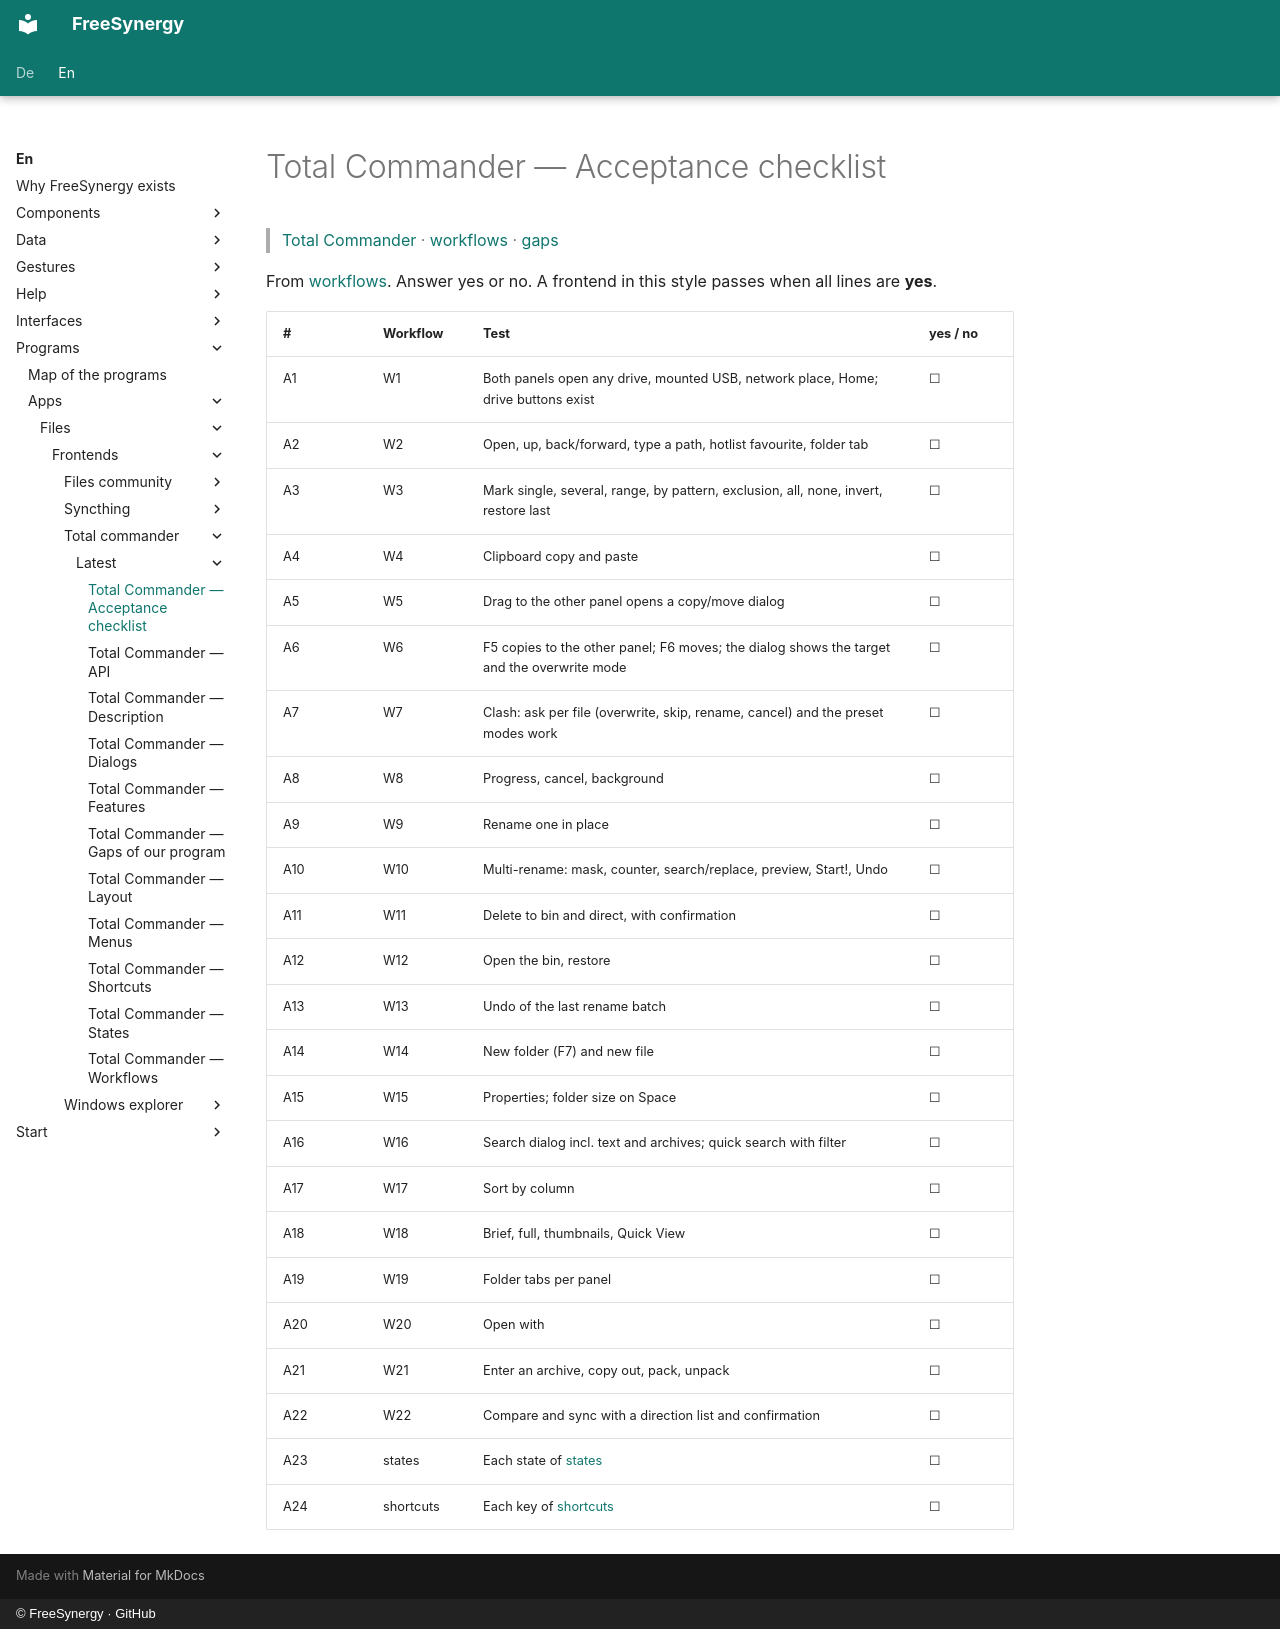

repository: FreeSynergy/fs-documentation · page: en/programs/apps/files/frontends/total-commander/latest/acceptance/index.html · generator: mkdocs · copyright: © FreeSynergy · GitHub

# Total Commander — Acceptance checklist

> [Total Commander](../index.md) · [workflows](workflows.md) · [gaps](gaps.md)

From [workflows](workflows.md). Answer yes or no. A frontend in this style passes when all lines are **yes**.

| # | Workflow | Test | yes / no |
|---|----------|------|----------|
| A1 | W1 | Both panels open any drive, mounted USB, network place, Home; drive buttons exist | ☐ |
| A2 | W2 | Open, up, back/forward, type a path, hotlist favourite, folder tab | ☐ |
| A3 | W3 | Mark single, several, range, by pattern, exclusion, all, none, invert, restore last | ☐ |
| A4 | W4 | Clipboard copy and paste | ☐ |
| A5 | W5 | Drag to the other panel opens a copy/move dialog | ☐ |
| A6 | W6 | F5 copies to the other panel; F6 moves; the dialog shows the target and the overwrite mode | ☐ |
| A7 | W7 | Clash: ask per file (overwrite, skip, rename, cancel) and the preset modes work | ☐ |
| A8 | W8 | Progress, cancel, background | ☐ |
| A9 | W9 | Rename one in place | ☐ |
| A10 | W10 | Multi-rename: mask, counter, search/replace, preview, Start!, Undo | ☐ |
| A11 | W11 | Delete to bin and direct, with confirmation | ☐ |
| A12 | W12 | Open the bin, restore | ☐ |
| A13 | W13 | Undo of the last rename batch | ☐ |
| A14 | W14 | New folder (F7) and new file | ☐ |
| A15 | W15 | Properties; folder size on Space | ☐ |
| A16 | W16 | Search dialog incl. text and archives; quick search with filter | ☐ |
| A17 | W17 | Sort by column | ☐ |
| A18 | W18 | Brief, full, thumbnails, Quick View | ☐ |
| A19 | W19 | Folder tabs per panel | ☐ |
| A20 | W20 | Open with | ☐ |
| A21 | W21 | Enter an archive, copy out, pack, unpack | ☐ |
| A22 | W22 | Compare and sync with a direction list and confirmation | ☐ |
| A23 | states | Each state of [states](states.md) | ☐ |
| A24 | shortcuts | Each key of [shortcuts](shortcuts.md) | ☐ |
